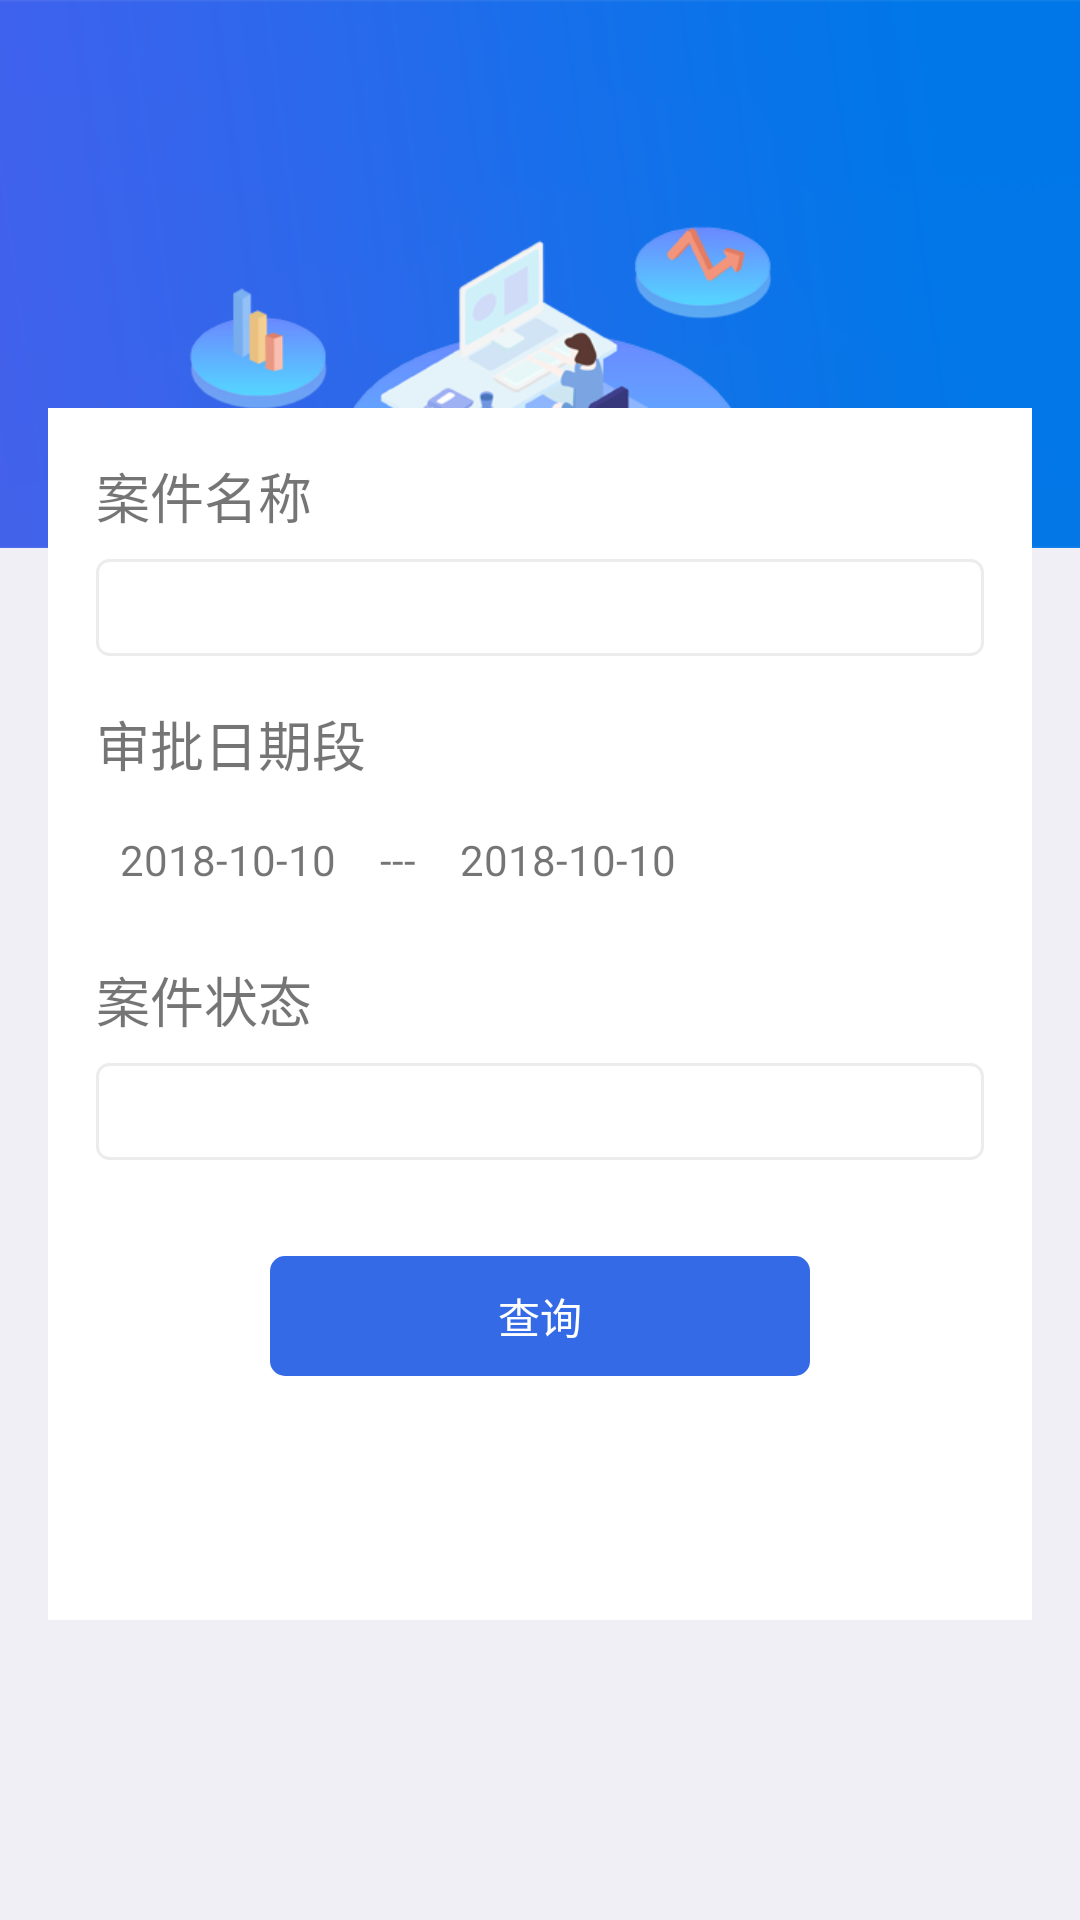

Reconstruct the res/layout file that produces this screen, plus the resources it refers to.
<!-- AndroidManifest.xml: application theme AppTheme -->
<!-- res/layout/activity_case_select.xml -->
<?xml version="1.0" encoding="utf-8"?>
<FrameLayout xmlns:android="http://schemas.android.com/apk/res/android"
    android:layout_width="match_parent"
    android:layout_height="match_parent">
    <LinearLayout
        android:layout_width="match_parent"
        android:layout_height="match_parent"
        android:orientation="vertical">

        <FrameLayout
            android:layout_width="match_parent"
            android:layout_height="0dp"
            android:layout_weight="10"
            android:background="@mipmap/case_select_bg">

        </FrameLayout>

        <FrameLayout
            android:background="@color/colorCardBg"
            android:layout_width="match_parent"
            android:layout_height="0dp"
            android:layout_weight="25" />
    </LinearLayout>
    <LinearLayout
        android:layout_width="match_parent"
        android:orientation="vertical"
        android:layout_height="match_parent">
        <android.support.v7.widget.Toolbar
            android:id="@+id/mToolbar"
            android:layout_width="match_parent"
            android:layout_height="wrap_content"/>
        <LinearLayout
            android:background="@android:color/white"
            android:layout_marginTop="80dp"
            android:orientation="vertical"
            android:layout_marginStart="16dp"
            android:layout_marginEnd="16dp"
            android:layout_marginBottom="100dp"
            android:layout_width="match_parent"
            android:layout_height="match_parent">
            <TextView
                android:layout_width="match_parent"
                android:layout_marginBottom="8dp"
                android:text="案件名称"
                android:layout_marginTop="16dp"
                android:layout_marginStart="16sp"
                android:layout_marginEnd="16dp"
                android:textSize="18dp"
                android:layout_height="wrap_content" />
            <EditText
                android:id="@+id/name"
                android:background="@drawable/edittext_bg"
                android:layout_marginStart="16sp"
                android:layout_marginEnd="16dp"
                android:layout_width="match_parent"
                android:layout_marginBottom="16dp"
                android:layout_height="wrap_content" />
            <TextView
                android:layout_width="match_parent"
                android:text="审批日期段"
                android:layout_marginBottom="8dp"
                android:layout_marginStart="16sp"
                android:layout_marginEnd="8dp"
                android:textSize="18dp"
                android:layout_height="wrap_content" />
            <LinearLayout
                android:layout_width="match_parent"
                android:layout_marginBottom="8dp"
                android:layout_marginStart="16sp"
                android:layout_marginEnd="8dp"
                android:layout_height="wrap_content">

                <TextView
                    android:padding="8dp"
                    android:id="@+id/dateStart"
                    android:text="2018-10-10"
                    android:layout_width="wrap_content"
                    android:layout_height="wrap_content" />
                <TextView
                    android:layout_width="wrap_content"
                    android:text="  ---  "
                    android:layout_height="wrap_content" />
                <TextView
                    android:id="@+id/dateEnd"
                    android:text="2018-10-10"
                    android:padding="8dp"
                    android:layout_width="wrap_content"
                    android:layout_height="wrap_content" />

            </LinearLayout>

            <TextView
                android:text="案件状态"
                android:layout_marginTop="8dp"
                android:layout_marginStart="16dp"
                android:layout_marginEnd="16dp"
                android:layout_width="wrap_content"
                android:textSize="18sp"
                android:layout_height="wrap_content" />
            <EditText
                android:id="@+id/state"
                android:layout_marginTop="8dp"
                android:background="@drawable/edittext_bg"
                android:layout_marginStart="16dp"
                android:layout_marginEnd="16dp"
                android:layout_width="match_parent"
                android:layout_height="wrap_content" />
            <TextView
                android:layout_marginTop="32dp" android:layout_marginBottom="16dp"
                android:layout_gravity="center_horizontal"
                android:background="@drawable/login_btn_shape"
                android:text="查询"
                android:textColor="@android:color/white"
                android:gravity="center"
                android:id="@+id/mQuery"
                android:layout_width="180dp"
                android:layout_height="40dp" />


        </LinearLayout>
    </LinearLayout>


</FrameLayout>
<!-- resources referenced by this layout -->
<resources>
  <color name="colorCardBg">#F0EFF5</color>
  <!-- drawable edittext_bg (drawable) -->
  <?xml version="1.0" encoding="utf-8"?>
  <shape xmlns:android="http://schemas.android.com/apk/res/android"
      android:shape="rectangle">
      <corners android:radius="4dp" />
      <padding android:bottom="4dp" android:left="4dp" android:right="4dp" android:top="4dp"/>
      <stroke
          android:width="1dp"
          android:color="#ececec" />
  </shape>
  <!-- drawable login_btn_shape (drawable) -->
  <?xml version="1.0" encoding="utf-8"?>
  <shape xmlns:android="http://schemas.android.com/apk/res/android">
      <corners android:radius="5dp"/>
      <padding android:bottom="2dp" android:left="2dp" android:right="2dp" android:top="2dp" />
      <solid android:color="@color/colorBlueTextBar" />
  </shape>
  <!-- mipmap case_select_bg: png bitmap (mipmap-xxhdpi, 69583 bytes) -->
  <style name="AppTheme" parent="Theme.AppCompat.Light.NoActionBar">
          
          <item name="colorPrimary">@color/colorPrimary</item>
          <item name="colorPrimaryDark">@color/colorPrimaryDark</item>
          <item name="colorAccent">@color/colorAccent</item>
      </style>
  <color name="colorBlueTextBar">#346AE6</color>
  <color name="colorPrimary">#3F51B5</color>
  <color name="colorPrimaryDark">#303F9F</color>
  <color name="colorAccent">#3F51B5</color>
</resources>
